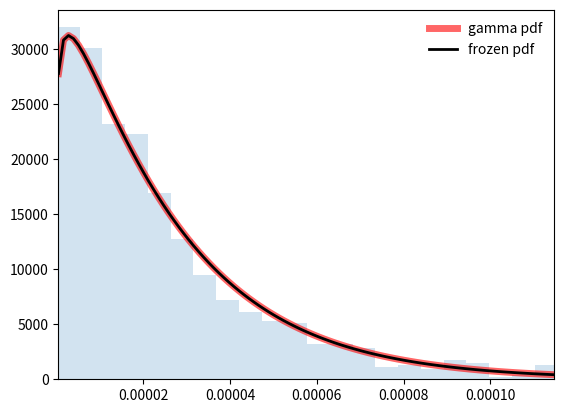

Recreate this plot in Python.
import random
import numpy as np
import scipy.stats as stats
import matplotlib.pyplot as plt


data = {
    0: 7.6,
    10000: 11.9,
    15000: 13.3,
    25000: 14.6,
    35000: 12.3,
    50000: 14.3,
    75000: 9.3,
    100000: 11.1,
    150000: 2.6,
    200000: 3
}

bootstrap = np.array(random.choices(list(data.keys()), weights=list(data.values()), k=10000))
mean_b = np.mean(bootstrap)
var_b = np.var(bootstrap, ddof=1)
print(f"mean = {mean_b}")
print(f"var = {var_b}")

a = mean_b**2/var_b
b = var_b/mean_b

print(f"random gamma value: {random.gammavariate(a, b)}")

fig, ax = plt.subplots(1, 1)
x = np.linspace(stats.gamma.ppf(0.01, a, scale=1/b),
                stats.gamma.ppf(0.99, a, scale=1/b), 100)

ax.plot(x, stats.gamma.pdf(x, a, scale=1/b),
        'r-', lw=5, alpha=0.6, label='gamma pdf')

rv = stats.gamma(a, scale=1/b)
ax.plot(x, rv.pdf(x), 'k-', lw=2, label='frozen pdf')

r = stats.gamma.rvs(a, scale=1/b, size=1000)
ax.hist(r, density=True, bins='auto', histtype='stepfilled', alpha=0.2)
ax.set_xlim([x[0], x[-1]])

ax.legend(loc='best', frameon=False)

plt.show()
